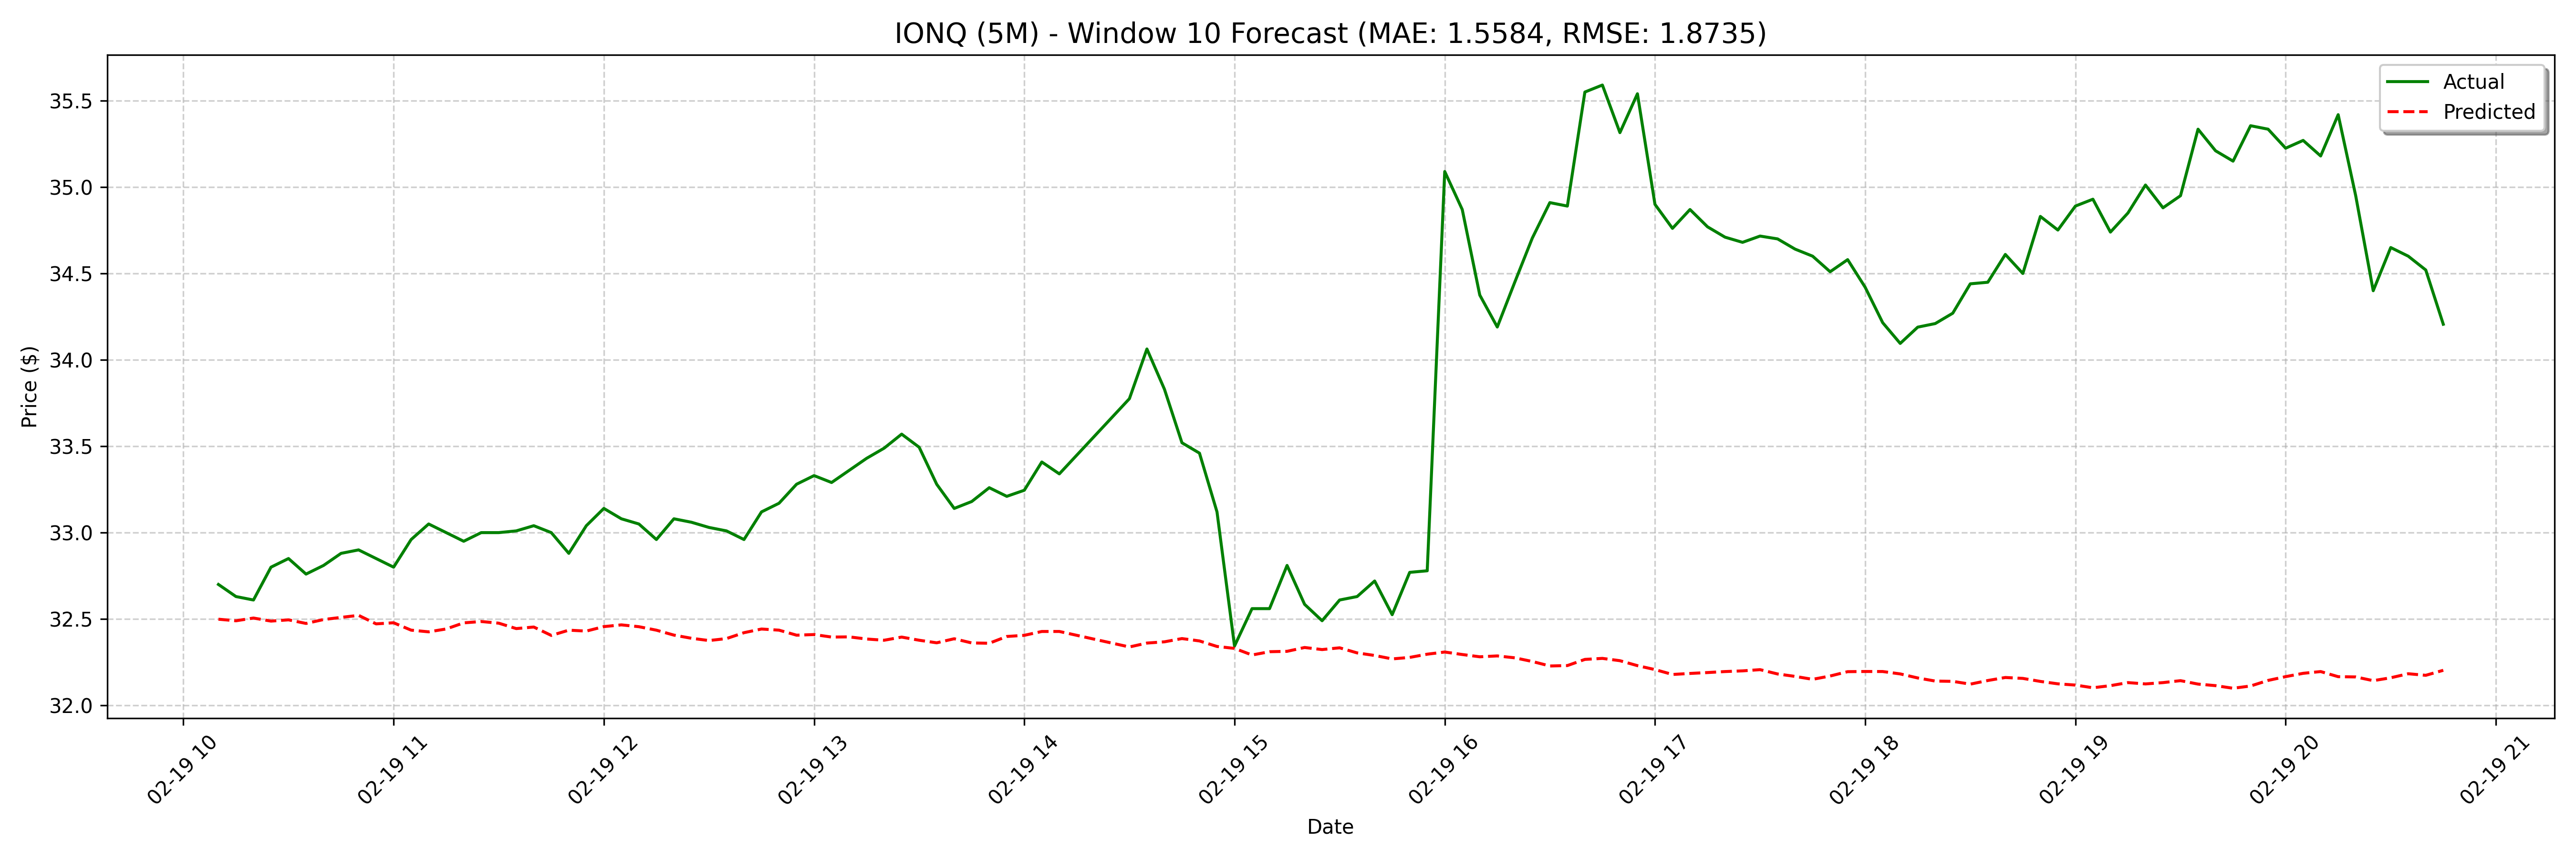

The file beside this chart, header and first rows:
date, actual, forecast
2025-02-19 10:10:00, 32.7, 32.5
2025-02-19 10:15:00, 32.63, 32.49
2025-02-19 10:20:00, 32.61, 32.51
2025-02-19 10:25:00, 32.8, 32.49
2025-02-19 10:30:00, 32.85, 32.5
2025-02-19 10:35:00, 32.76, 32.47
2025-02-19 10:40:00, 32.81, 32.5
2025-02-19 10:45:00, 32.88, 32.51
2025-02-19 10:50:00, 32.9, 32.52
2025-02-19 10:55:00, 32.85, 32.47
2025-02-19 11:00:00, 32.8, 32.48
2025-02-19 11:05:00, 32.96, 32.44
2025-02-19 11:10:00, 33.05, 32.43
2025-02-19 11:15:00, 33.0, 32.44
2025-02-19 11:20:00, 32.95, 32.48
2025-02-19 11:25:00, 33.0, 32.49
2025-02-19 11:30:00, 33.0, 32.48
2025-02-19 11:35:00, 33.01, 32.44
2025-02-19 11:40:00, 33.04, 32.45
2025-02-19 11:45:00, 33.0, 32.4
2025-02-19 11:50:00, 32.88, 32.44
2025-02-19 11:55:00, 33.04, 32.43
2025-02-19 12:00:00, 33.14, 32.46
2025-02-19 12:05:00, 33.08, 32.47
2025-02-19 12:10:00, 33.05, 32.46
2025-02-19 12:15:00, 32.96, 32.44
2025-02-19 12:20:00, 33.08, 32.41
2025-02-19 12:25:00, 33.06, 32.39
2025-02-19 12:30:00, 33.03, 32.38
2025-02-19 12:35:00, 33.01, 32.39
2025-02-19 12:40:00, 32.96, 32.42
2025-02-19 12:45:00, 33.12, 32.44
2025-02-19 12:50:00, 33.17, 32.44
2025-02-19 12:55:00, 33.28, 32.41
2025-02-19 13:00:00, 33.33, 32.41
2025-02-19 13:05:00, 33.29, 32.4
2025-02-19 13:10:00, 33.36, 32.4
2025-02-19 13:15:00, 33.43, 32.38
2025-02-19 13:20:00, 33.49, 32.38
2025-02-19 13:25:00, 33.57, 32.4
2025-02-19 13:30:00, 33.49, 32.38
2025-02-19 13:35:00, 33.28, 32.36
2025-02-19 13:40:00, 33.14, 32.39
2025-02-19 13:45:00, 33.18, 32.36
2025-02-19 13:50:00, 33.26, 32.36
2025-02-19 13:55:00, 33.21, 32.4
2025-02-19 14:00:00, 33.25, 32.41
2025-02-19 14:05:00, 33.41, 32.43
2025-02-19 14:10:00, 33.34, 32.43
2025-02-19 14:30:00, 33.78, 32.42
2025-02-19 14:35:00, 34.06, 32.38
2025-02-19 14:40:00, 33.83, 32.34
2025-02-19 14:45:00, 33.52, 32.34
2025-02-19 14:50:00, 33.46, 32.36
2025-02-19 14:55:00, 33.12, 32.37
2025-02-19 15:00:00, 32.34, 32.39
2025-02-19 15:05:00, 32.56, 32.37
2025-02-19 15:10:00, 32.56, 32.34
2025-02-19 15:15:00, 32.81, 32.33
2025-02-19 15:20:00, 32.58, 32.29
... 68 more rows
